The GitHub repository Parkinsons-Diagnosis-uOttaHack2020/UOttaHack-Parkinsons-Diagnosis contains a labelled image folder "spiral" with 2 categories: healthy, parkinson. Examples follow, each with its label.

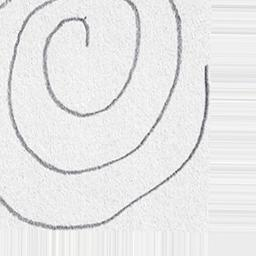
Label: healthy

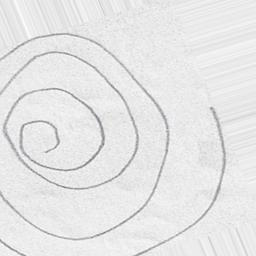
Label: parkinson

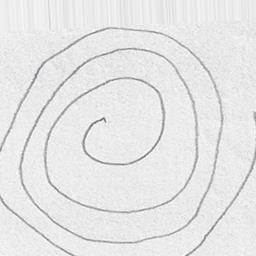
Label: parkinson

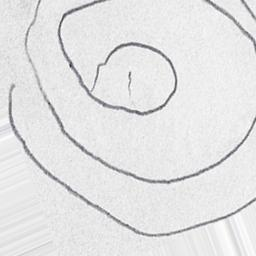
Label: parkinson

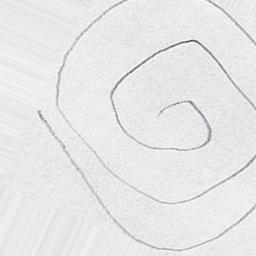
Label: healthy

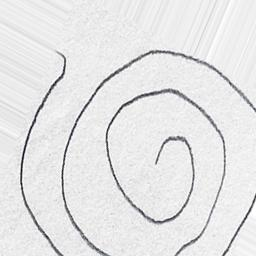
Label: healthy
